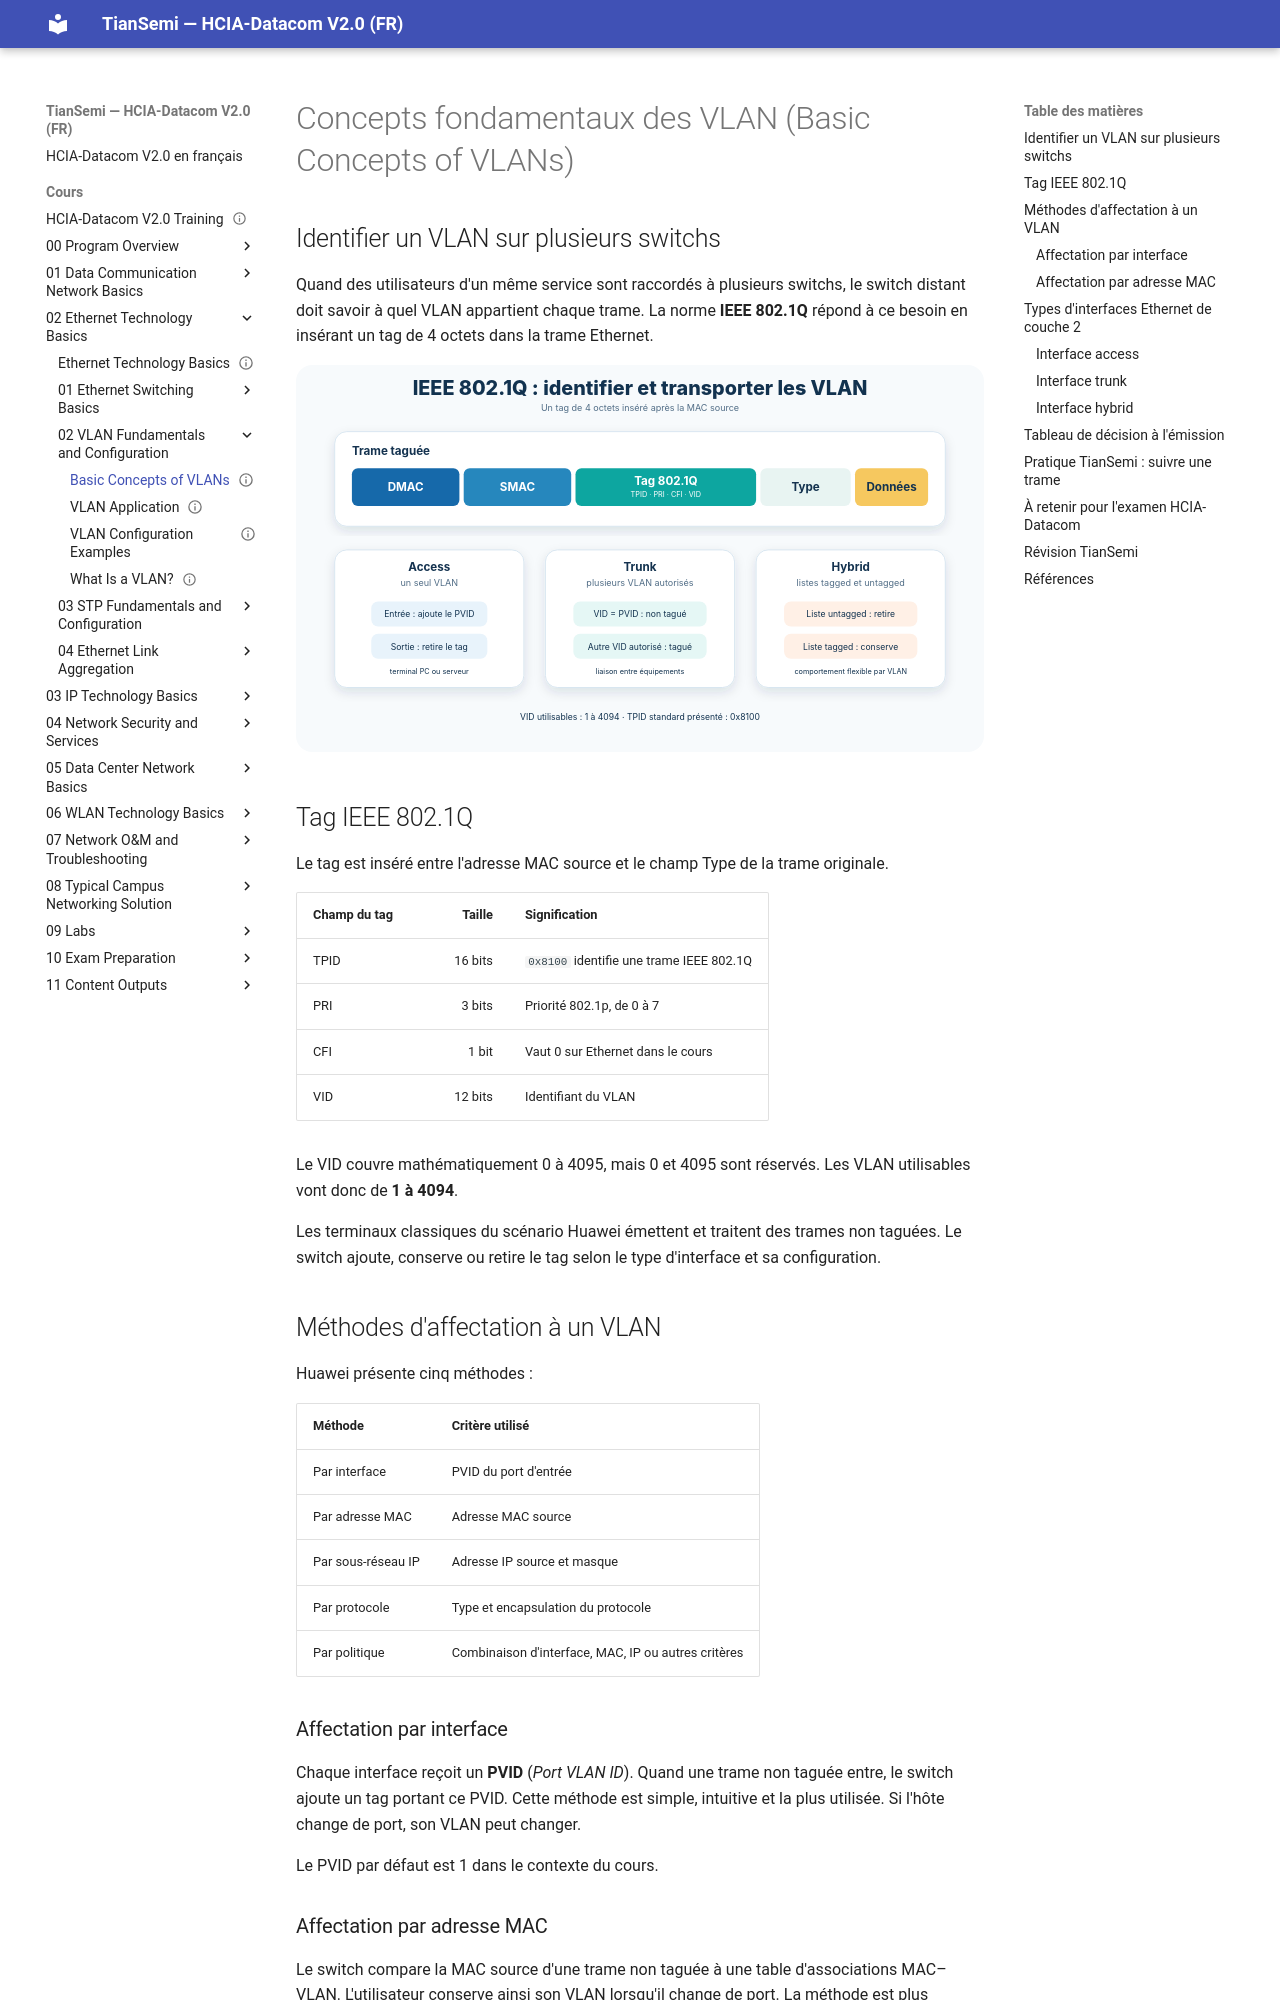

repository: tiansemi/hcia-datacom-fr · page: cours/02 Ethernet Technology Basics/02 VLAN Fundamentals and Configuration/Basic Concepts of VLANs/index.html · generator: mkdocs

---
id: HUA-HCIA-DC-015
title: "Basic Concepts of VLANs"
official_title: "Basic Concepts of VLANs"
course_unit: "2.2.2"
category: "Huawei HCIA-Datacom Topic"
domain: "Datacom"
vendor: "Huawei"
certification: "HCIA-Datacom"
version: "V2.0"
difficulty: "beginner"
status: "draft"
author: "MOULO OHOLO Jean Noel"
reviewed: false
created: 2026-08-10
updated: 2026-08-10
source: "HCIA-Datacom V2.0 Training Material"
source_pages: "PDF 196-215"
tags: [huawei, hcia, datacom, vlan, dot1q, access, trunk, hybrid, pvid]
prerequisites:
  - "[[What Is a VLAN]]"
related:
  - "[[VLAN Application]]"
  - "[[VLAN Configuration Examples]]"
lab_required: false
publication_status: "not-started"
site_url:
---

# Concepts fondamentaux des VLAN (Basic Concepts of VLANs)

## Identifier un VLAN sur plusieurs switchs

Quand des utilisateurs d'un même service sont raccordés à plusieurs switchs, le switch distant doit savoir à quel VLAN appartient chaque trame. La norme **IEEE 802.1Q** répond à ce besoin en insérant un tag de 4 octets dans la trame Ethernet.

![Tag IEEE 802.1Q et comportement des interfaces access, trunk et hybrid](<../../../assets/diagrammes/02 Ethernet Technology Basics/dot1q-access-trunk-hybrid-fr.svg>)

## Tag IEEE 802.1Q

Le tag est inséré entre l'adresse MAC source et le champ Type de la trame originale.

| Champ du tag | Taille | Signification |
| --- | ---: | --- |
| TPID | 16 bits | `0x8100` identifie une trame IEEE 802.1Q |
| PRI | 3 bits | Priorité 802.1p, de 0 à 7 |
| CFI | 1 bit | Vaut 0 sur Ethernet dans le cours |
| VID | 12 bits | Identifiant du VLAN |

Le VID couvre mathématiquement 0 à 4095, mais 0 et 4095 sont réservés. Les VLAN utilisables vont donc de **1 à 4094**.

Les terminaux classiques du scénario Huawei émettent et traitent des trames non taguées. Le switch ajoute, conserve ou retire le tag selon le type d'interface et sa configuration.

## Méthodes d'affectation à un VLAN

Huawei présente cinq méthodes :

| Méthode | Critère utilisé |
| --- | --- |
| Par interface | PVID du port d'entrée |
| Par adresse MAC | Adresse MAC source |
| Par sous-réseau IP | Adresse IP source et masque |
| Par protocole | Type et encapsulation du protocole |
| Par politique | Combinaison d'interface, MAC, IP ou autres critères |

### Affectation par interface

Chaque interface reçoit un **PVID** (*Port VLAN ID*). Quand une trame non taguée entre, le switch ajoute un tag portant ce PVID. Cette méthode est simple, intuitive et la plus utilisée. Si l'hôte change de port, son VLAN peut changer.

Le PVID par défaut est 1 dans le contexte du cours.
